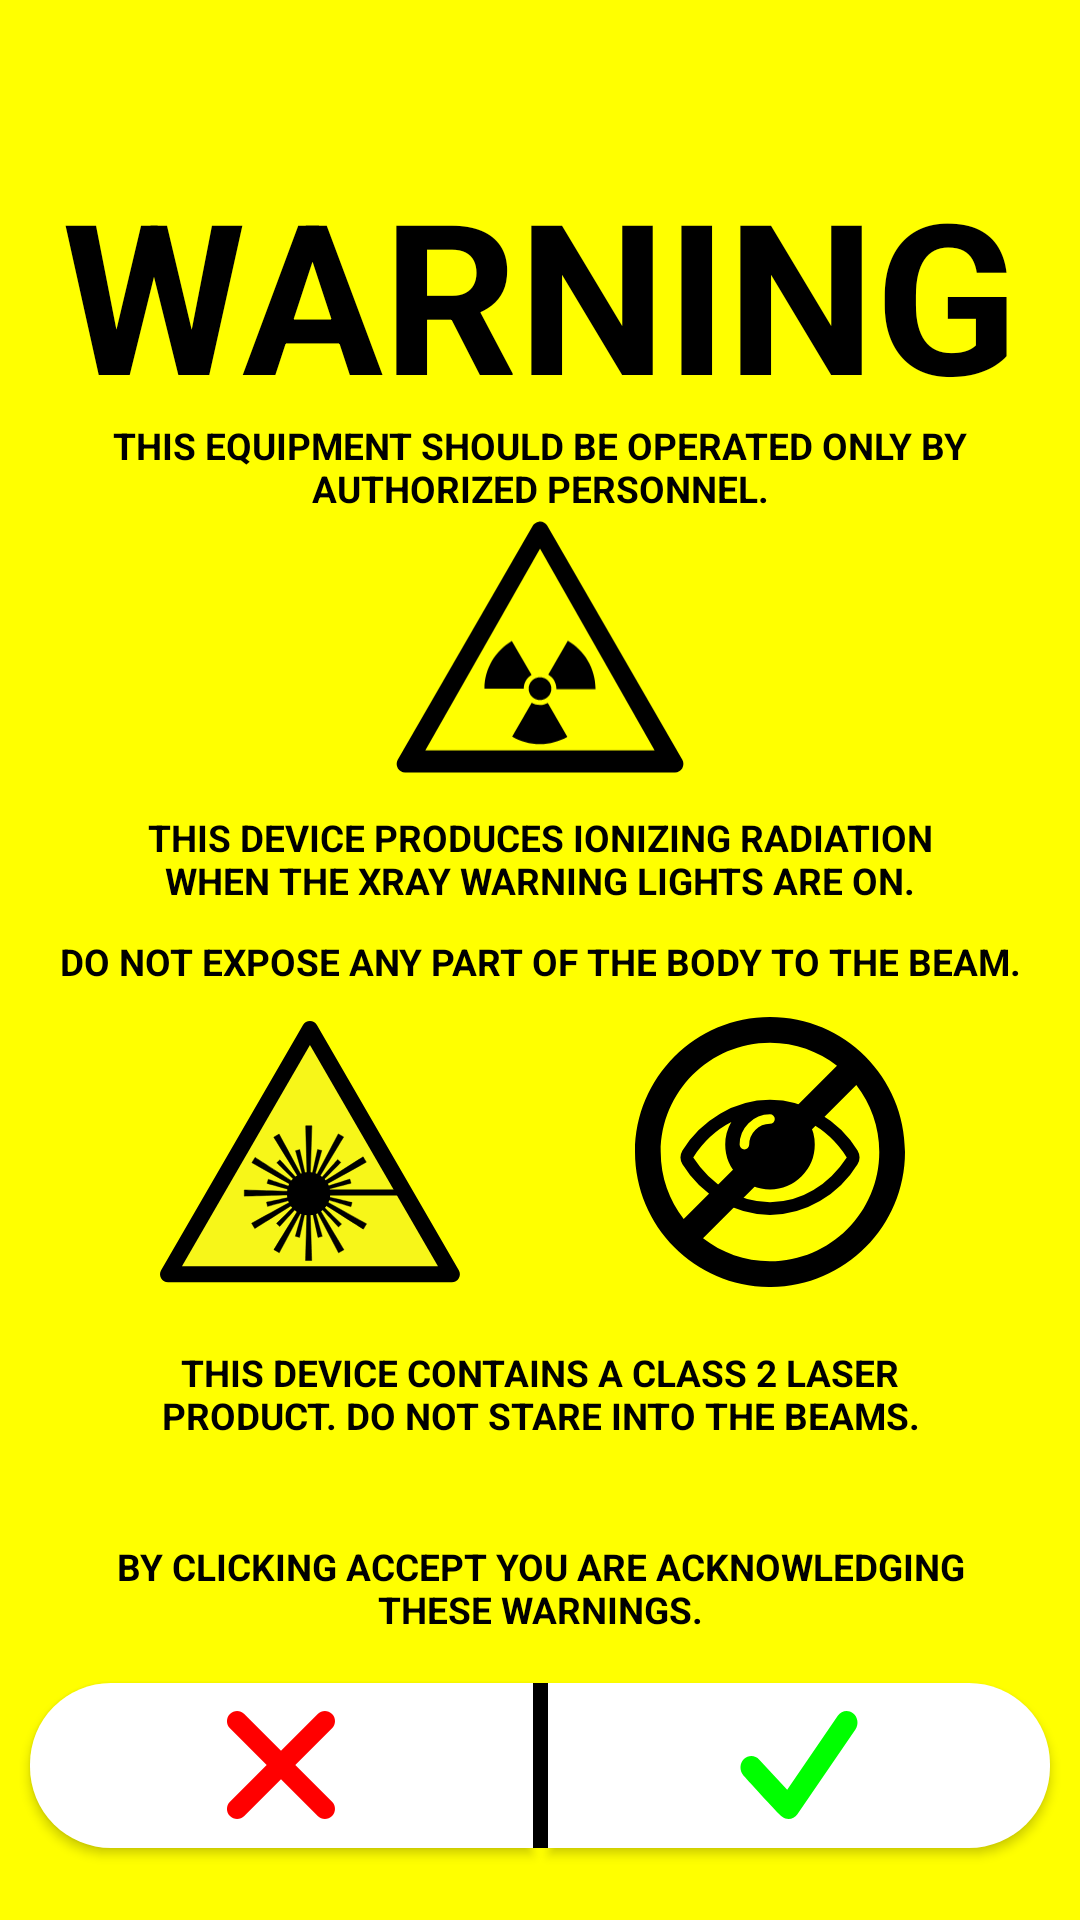

The Android layout XML behind this screen, and the referenced resources:
<!-- AndroidManifest.xml: application theme AppTheme -->
<!-- res/layout/content_radiation_warning.xml -->
<?xml version="1.0" encoding="utf-8"?>

<androidx.constraintlayout.widget.ConstraintLayout xmlns:android="http://schemas.android.com/apk/res/android"
    xmlns:app="http://schemas.android.com/apk/res-auto"
    xmlns:tools="http://schemas.android.com/tools"
    android:layout_width="match_parent"
    android:layout_height="match_parent"
    android:background="@color/yellow"
    tools:context=".RadiationWarning"
    tools:showIn="@layout/activity_radiation_warning">

    <TextView
        android:id="@+id/tvWarning"
        android:layout_width="wrap_content"
        android:layout_height="wrap_content"
        android:layout_centerHorizontal="true"
        android:layout_marginStart="35dp"
        android:layout_marginTop="60dp"
        android:layout_marginEnd="35dp"
        android:includeFontPadding="false"
        android:text="@string/text_warning"
        android:textAllCaps="true"
        android:textColor="@android:color/black"
        android:textSize="34pt"
        android:textStyle="bold"
        app:layout_constraintEnd_toEndOf="parent"
        app:layout_constraintStart_toStartOf="parent"
        app:layout_constraintTop_toTopOf="parent" />

    <TextView
        android:id="@+id/tvAuthorizedPersonnelOnly"
        android:layout_width="wrap_content"
        android:layout_height="wrap_content"
        android:layout_marginStart="35dp"
        android:layout_marginEnd="35dp"
        android:includeFontPadding="false"
        android:text="@string/equipment_operated_by_authorized_personnel"
        android:textAlignment="center"
        android:textAllCaps="true"
        android:textColor="@android:color/black"
        android:textSize="6pt"
        android:textStyle="bold"
        app:layout_constraintEnd_toEndOf="parent"
        app:layout_constraintStart_toStartOf="parent"
        app:layout_constraintTop_toBottomOf="@id/tvWarning" />

    <ImageView
        android:id="@+id/ivRadiationHazardWarning"
        android:layout_width="100dp"
        android:layout_height="90dp"
        app:layout_constraintEnd_toEndOf="parent"
        app:layout_constraintStart_toStartOf="parent"
        app:layout_constraintTop_toBottomOf="@id/tvAuthorizedPersonnelOnly"
        app:srcCompat="@drawable/ic_radiation_hazard_warning" />

    <TextView
        android:id="@+id/tvDeviceProducesIonizing"
        android:layout_width="0dp"
        android:layout_height="wrap_content"
        android:layout_alignParentTop="true"
        android:layout_centerHorizontal="true"
        android:layout_marginStart="35dp"
        android:layout_marginTop="10dp"
        android:layout_marginEnd="35dp"
        android:text="@string/this_device_produces_ionizing"
        android:textAlignment="center"
        android:textAllCaps="true"
        android:textAppearance="@android:style/TextAppearance.Material.Large"
        android:textColor="@android:color/black"
        android:textSize="6pt"
        android:textStyle="bold"
        app:layout_constraintEnd_toEndOf="parent"
        app:layout_constraintStart_toStartOf="parent"
        app:layout_constraintTop_toBottomOf="@id/ivRadiationHazardWarning" />

    <TextView
        android:id="@+id/tvDoNotExposeAnyPart"
        android:layout_width="0dp"
        android:layout_height="wrap_content"
        android:layout_marginTop="10dp"
        android:text="@string/do_not_expose_any_part"
        android:textAlignment="center"
        android:textAllCaps="true"
        android:textAppearance="@android:style/TextAppearance.Material.Large"
        android:textColor="@android:color/black"
        android:textSize="6pt"
        android:textStyle="bold"
        app:layout_constraintEnd_toEndOf="parent"
        app:layout_constraintStart_toStartOf="parent"
        app:layout_constraintTop_toBottomOf="@id/tvDeviceProducesIonizing" />

    <ImageView
        android:id="@+id/ivLaserWarning"
        android:layout_width="100dp"
        android:layout_height="90dp"
        android:layout_marginTop="10dp"
        app:layout_constraintEnd_toStartOf="parent"
        app:layout_constraintStart_toStartOf="@+id/ivEyeLaserWarning"
        app:layout_constraintTop_toBottomOf="@id/tvDoNotExposeAnyPart"
        app:srcCompat="@drawable/ic_laser_symbol" />

    <ImageView
        android:id="@+id/ivEyeLaserWarning"
        android:layout_width="100dp"
        android:layout_height="90dp"
        android:layout_marginTop="10dp"
        app:layout_constraintEnd_toEndOf="parent"
        app:layout_constraintStart_toEndOf="@id/ivLaserWarning"
        app:layout_constraintTop_toBottomOf="@id/tvDoNotExposeAnyPart"
        app:srcCompat="@drawable/ic_laser_eye_warning" />

    <TextView
        android:id="@+id/tvContainsClass2Laser"
        android:layout_width="0dp"
        android:layout_height="wrap_content"
        android:layout_marginStart="35dp"
        android:layout_marginTop="20dp"
        android:layout_marginEnd="35dp"
        android:text="@string/this_device_contains_class2"
        android:textAlignment="center"
        android:textAllCaps="true"
        android:textAppearance="@android:style/TextAppearance.Material.Large"
        android:textColor="@android:color/black"
        android:textSize="6pt"
        android:textStyle="bold"
        app:layout_constraintEnd_toEndOf="parent"
        app:layout_constraintStart_toStartOf="parent"
        app:layout_constraintTop_toBottomOf="@+id/ivLaserWarning" />

    <TextView
        android:id="@+id/tvByClickingAccept"
        android:layout_width="0dp"
        android:layout_height="wrap_content"
        android:layout_marginStart="35dp"
        android:layout_marginEnd="35dp"
        android:layout_marginBottom="16dp"
        android:text="@string/by_clicking_accept"
        android:textAlignment="center"
        android:textAllCaps="true"
        android:textAppearance="@android:style/TextAppearance.Material.Large"
        android:textColor="@android:color/black"
        android:textSize="6pt"
        android:textStyle="bold"
        app:layout_constraintBottom_toTopOf="@+id/btnDecline"
        app:layout_constraintEnd_toEndOf="parent"
        app:layout_constraintStart_toStartOf="parent" />

    <Button
        android:id="@+id/btnDecline"
        android:layout_width="0dp"
        android:layout_height="wrap_content"
        android:layout_marginBottom="24dp"
        android:layout_marginLeft="10dp"
        android:background="@drawable/rad_decline_button_default_selector"
        app:layout_constraintBottom_toBottomOf="parent"
        app:layout_constraintEnd_toStartOf="@+id/viewSeparator"
        app:layout_constraintStart_toStartOf="parent"/>

    <View
        android:id="@+id/viewSeparator"
        android:layout_width="5dp"
        android:layout_height="0dp"
        android:background="@color/black"
        app:layout_constraintBottom_toBottomOf="@+id/btnDecline"
        app:layout_constraintEnd_toEndOf="parent"
        app:layout_constraintStart_toStartOf="parent"
        app:layout_constraintTop_toTopOf="@+id/btnDecline" />

    <Button
        android:id="@+id/btnAccept"
        android:layout_width="0dp"
        android:layout_height="wrap_content"
        android:layout_marginBottom="24dp"
        android:layout_marginRight="10dp"
        android:background="@drawable/rad_accept_button_default_selector"
        app:layout_constraintBottom_toBottomOf="parent"
        app:layout_constraintStart_toEndOf="@+id/viewSeparator"
        app:layout_constraintEnd_toEndOf="parent"/>


</androidx.constraintlayout.widget.ConstraintLayout>
<!-- res/layout/activity_radiation_warning.xml (included above) -->
<?xml version="1.0" encoding="utf-8"?>

<androidx.coordinatorlayout.widget.CoordinatorLayout xmlns:android="http://schemas.android.com/apk/res/android"
    xmlns:app="http://schemas.android.com/apk/res-auto"
    xmlns:tools="http://schemas.android.com/tools"
    android:layout_width="match_parent"
    android:layout_height="match_parent"
    android:fitsSystemWindows="true"
    tools:context=".RadiationWarning">

    <com.google.android.material.appbar.AppBarLayout
        android:layout_width="match_parent"
        android:layout_height="wrap_content"
        android:theme="@style/AppTheme.NoActionBar.AppBarOverlay">

        <androidx.appcompat.widget.Toolbar
            android:id="@+id/toolbar"
            android:layout_width="match_parent"
            android:layout_height="?attr/actionBarSize"
            app:popupTheme="@style/AppTheme.NoActionBar.PopupOverlay" />

    </com.google.android.material.appbar.AppBarLayout>

    <include layout="@layout/content_radiation_warning" />

</androidx.coordinatorlayout.widget.CoordinatorLayout>
<!-- resources referenced by this layout -->
<resources>
  <color name="black">#FF000000</color>
  <color name="yellow">#FFFF00</color>
  <string name="by_clicking_accept">By clicking ACCEPT you are acknowledging these warnings.</string>
  <string name="do_not_expose_any_part">"Do not expose any part of the body to the beam."</string>
  <string name="equipment_operated_by_authorized_personnel">This equipment should be operated only by authorized personnel.</string>
  <string name="text_warning">Warning</string>
  <string name="this_device_contains_class2">This device contains a CLASS 2 laser product.  Do not stare into the beams.</string>
  <string name="this_device_produces_ionizing">This device produces ionizing radiation when the XRAY warning lights are on.</string>
  <style name="AppTheme.NoActionBar.AppBarOverlay" parent="ThemeOverlay.AppCompat.Dark.ActionBar">
          <item name="android:textAlignment">gravity</item>
          <item name="android:textDirection">locale</item>
      </style>
  <style name="AppTheme.NoActionBar.PopupOverlay" parent="ThemeOverlay.AppCompat.Light">
          <item name="android:textAlignment">gravity</item>
          <item name="android:textDirection">locale</item>
      </style>
  <style name="AppTheme" parent="Theme.AppCompat.Light.DarkActionBar">
          
          <item name="colorPrimary">@color/colorPrimary</item>
          <item name="colorPrimaryDark">@color/colorPrimaryDark</item>
          <item name="colorAccent">@color/colorAccent</item>
      </style>
  <!-- drawable rad_button_accept_enabled_layerlist (drawable) -->
  <?xml version="1.0" encoding="utf-8"?>
  
  <layer-list xmlns:android="http://schemas.android.com/apk/res/android">
  
      <item
          android:drawable="@drawable/rad_button_accept_enabled_shape"/>
  
      <item
          android:drawable="@drawable/ic_green_checkmark"
          android:width="48dp"
          android:height="48dp"
          android:gravity="center">
      </item>
  
  </layer-list>
  <!-- drawable rad_button_accept_disabled_layerlist (drawable) -->
  <?xml version="1.0" encoding="utf-8"?>
  
  <layer-list xmlns:android="http://schemas.android.com/apk/res/android">
  
      <item
          android:drawable="@drawable/rad_button_accept_disabled_shape"/>
  
      <item
          android:drawable="@drawable/ic_green_checkmark"
          android:width="48dp"
          android:height="48dp"
          android:gravity="center">
      </item>
  
  </layer-list>
  <!-- drawable rad_button_decline_enabled_layerlist (drawable) -->
  <?xml version="1.0" encoding="utf-8"?>
  
  <layer-list xmlns:android="http://schemas.android.com/apk/res/android">
  
      <item
          android:drawable="@drawable/rad_button_decline_enabled_shape"/>
  
      <item
          android:drawable="@drawable/ic_red_xmark"
          android:width="48dp"
          android:height="48dp"
          android:gravity="center">
      </item>
  
  </layer-list>
  <!-- drawable rad_button_decline_disabled_layerlist (drawable) -->
  <?xml version="1.0" encoding="utf-8"?>
  
  <layer-list xmlns:android="http://schemas.android.com/apk/res/android">
  
      <item
          android:drawable="@drawable/rad_button_decline_disabled_shape"/>
  
      <item
          android:drawable="@drawable/ic_red_xmark"
          android:width="48dp"
          android:height="48dp"
          android:gravity="center">
      </item>
  
  </layer-list>
  <color name="colorPrimary">@color/black</color>
  <color name="colorPrimaryDark">@color/black</color>
  <color name="colorAccent">#03DAC5</color>
  <color name="white">#FFFFFFFF</color>
  <color name="ltgray">#ffcccccc</color>
</resources>
